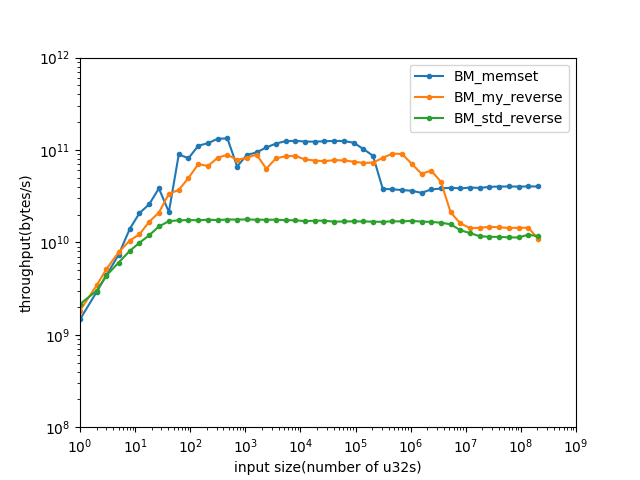

Source data for this figure (header and first rows):
name, iterations, real_time, cpu_time, time_unit, bytes_per_second, items_per_second, label, error_occurred, error_message
BM_my_reverse/1/threads:1, 313311393, 2.184, 2.184, ns, 1.83128e+09, 4.5782e+08, , , 
BM_my_reverse/2/threads:1, 304264881, 2.339, 2.339, ns, 3.41991e+09, 8.54978e+08, , , 
BM_my_reverse/3/threads:1, 298553551, 2.342, 2.342, ns, 5.12412e+09, 1.28103e+09, , , 
BM_my_reverse/5/threads:1, 270428560, 2.566, 2.566, ns, 7.79437e+09, 1.94859e+09, , , 
BM_my_reverse/8/threads:1, 229703105, 3.053, 3.053, ns, 1.0482e+10, 2.62049e+09, , , 
BM_my_reverse/12/threads:1, 180772892, 3.922, 3.922, ns, 1.22372e+10, 3.05929e+09, , , 
BM_my_reverse/18/threads:1, 161625379, 4.307, 4.307, ns, 1.67155e+10, 4.17887e+09, , , 
BM_my_reverse/27/threads:1, 100000000, 5.14, 5.14, ns, 2.10135e+10, 5.25338e+09, , , 
BM_my_reverse/41/threads:1, 134154872, 4.887, 4.887, ns, 3.35568e+10, 8.38921e+09, , , 
BM_my_reverse/62/threads:1, 107367727, 6.707, 6.707, ns, 3.69753e+10, 9.24381e+09, , , 
BM_my_reverse/93/threads:1, 93565626, 7.461, 7.461, ns, 4.98595e+10, 1.24649e+10, , , 
BM_my_reverse/140/threads:1, 89051160, 7.96, 7.96, ns, 7.03525e+10, 1.75881e+10, , , 
BM_my_reverse/210/threads:1, 56109121, 12.52, 12.52, ns, 6.70953e+10, 1.67738e+10, , , 
BM_my_reverse/315/threads:1, 45805223, 15.27, 15.27, ns, 8.2532e+10, 2.0633e+10, , , 
BM_my_reverse/473/threads:1, 32419955, 21.32, 21.32, ns, 8.87362e+10, 2.2184e+10, , , 
BM_my_reverse/710/threads:1, 19240664, 36.24, 36.24, ns, 7.83609e+10, 1.95902e+10, , , 
BM_my_reverse/1065/threads:1, 13563289, 51.78, 51.78, ns, 8.22751e+10, 2.05688e+10, , , 
BM_my_reverse/1598/threads:1, 9865894, 71.57, 71.57, ns, 8.93118e+10, 2.2328e+10, , , 
BM_my_reverse/2397/threads:1, 4579860, 152.9, 152.9, ns, 6.27244e+10, 1.56811e+10, , , 
BM_my_reverse/3596/threads:1, 3978708, 177.1, 177.1, ns, 8.12372e+10, 2.03093e+10, , , 
BM_my_reverse/5394/threads:1, 2790032, 252.2, 252.2, ns, 8.55559e+10, 2.1389e+10, , , 
BM_my_reverse/8091/threads:1, 1862704, 374.1, 374.1, ns, 8.65042e+10, 2.1626e+10, , , 
BM_my_reverse/12137/threads:1, 1131238, 614.9, 614.9, ns, 7.89576e+10, 1.97394e+10, , , 
BM_my_reverse/18206/threads:1, 736481, 946.2, 946.2, ns, 7.6968e+10, 1.9242e+10, , , 
BM_my_reverse/27309/threads:1, 484443, 1445, 1445, ns, 7.55811e+10, 1.88953e+10, , , 
BM_my_reverse/40964/threads:1, 328212, 2106, 2106, ns, 7.77988e+10, 1.94497e+10, , , 
BM_my_reverse/61446/threads:1, 221071, 3191, 3191, ns, 7.70307e+10, 1.92577e+10, , , 
BM_my_reverse/92169/threads:1, 141577, 4927, 4927, ns, 7.48232e+10, 1.87058e+10, , , 
BM_my_reverse/138254/threads:1, 91676, 7634, 7634, ns, 7.24431e+10, 1.81108e+10, , , 
BM_my_reverse/207381/threads:1, 61916, 11352, 11352, ns, 7.30716e+10, 1.82679e+10, , , 
BM_my_reverse/311072/threads:1, 49642, 15148, 15148, ns, 8.21417e+10, 2.05354e+10, , , 
BM_my_reverse/466608/threads:1, 25185, 20398, 20398, ns, 9.15023e+10, 2.28756e+10, , , 
BM_my_reverse/699912/threads:1, 23150, 30927, 30927, ns, 9.05236e+10, 2.26309e+10, , , 
BM_my_reverse/1049868/threads:1, 11743, 59386, 59385, ns, 7.07157e+10, 1.76789e+10, , , 
BM_my_reverse/1574802/threads:1, 6651, 114054, 114054, ns, 5.52302e+10, 1.38075e+10, , , 
BM_my_reverse/2362203/threads:1, 4706, 157841, 157752, ns, 5.98967e+10, 1.49742e+10, , , 
BM_my_reverse/3543305/threads:1, 2035, 313374, 313370, ns, 4.52284e+10, 1.13071e+10, , , 
BM_my_reverse/5314958/threads:1, 681, 1.00713e+06, 1.00714e+06, ns, 2.11092e+10, 5.2773e+09, , , 
BM_my_reverse/7972437/threads:1, 372, 1.98479e+06, 1.98478e+06, ns, 1.60671e+10, 4.01679e+09, , , 
BM_my_reverse/11958656/threads:1, 206, 3.35205e+06, 3.35202e+06, ns, 1.42704e+10, 3.5676e+09, , , 
BM_my_reverse/17937984/threads:1, 125, 4.99339e+06, 4.99335e+06, ns, 1.43695e+10, 3.59237e+09, , , 
BM_my_reverse/26906976/threads:1, 94, 7.28487e+06, 7.28351e+06, ns, 1.47769e+10, 3.69423e+09, , , 
BM_my_reverse/40360464/threads:1, 60, 1.1092e+07, 1.10921e+07, ns, 1.45547e+10, 3.63868e+09, , , 
BM_my_reverse/60540696/threads:1, 41, 1.68686e+07, 1.68686e+07, ns, 1.43558e+10, 3.58895e+09, , , 
BM_my_reverse/90811044/threads:1, 27, 2.52517e+07, 2.52518e+07, ns, 1.43849e+10, 3.59622e+09, , , 
BM_my_reverse/136216566/threads:1, 18, 3.77887e+07, 3.77871e+07, ns, 1.44194e+10, 3.60484e+09, , , 
BM_my_reverse/204324849/threads:1, 11, 7.45518e+07, 7.45504e+07, ns, 1.0963e+10, 2.74076e+09, , , 
BM_std_reverse/1/threads:1, 383121212, 1.859, 1.859, ns, 2.15154e+09, 5.37884e+08, , , 
BM_std_reverse/2/threads:1, 254801275, 2.673, 2.673, ns, 2.99306e+09, 7.48264e+08, , , 
BM_std_reverse/3/threads:1, 253579180, 2.748, 2.748, ns, 4.36681e+09, 1.0917e+09, , , 
BM_std_reverse/5/threads:1, 209883158, 3.315, 3.315, ns, 6.03303e+09, 1.50826e+09, , , 
BM_std_reverse/8/threads:1, 177217882, 3.951, 3.951, ns, 8.1002e+09, 2.02505e+09, , , 
BM_std_reverse/12/threads:1, 143561532, 4.841, 4.841, ns, 9.91494e+09, 2.47874e+09, , , 
BM_std_reverse/18/threads:1, 117556965, 6.033, 6.033, ns, 1.19335e+10, 2.98338e+09, , , 
BM_std_reverse/27/threads:1, 93663278, 7.266, 7.266, ns, 1.48629e+10, 3.71574e+09, , , 
BM_std_reverse/41/threads:1, 72871577, 9.667, 9.667, ns, 1.69649e+10, 4.24123e+09, , , 
BM_std_reverse/62/threads:1, 49015420, 14.3, 14.3, ns, 1.73433e+10, 4.33582e+09, , , 
BM_std_reverse/93/threads:1, 32906721, 21.33, 21.33, ns, 1.74365e+10, 4.35912e+09, , , 
BM_std_reverse/140/threads:1, 21703327, 32.23, 32.23, ns, 1.73735e+10, 4.34338e+09, , , 
BM_std_reverse/210/threads:1, 14583950, 47.73, 47.73, ns, 1.75996e+10, 4.3999e+09, , , 
... 81 more rows
